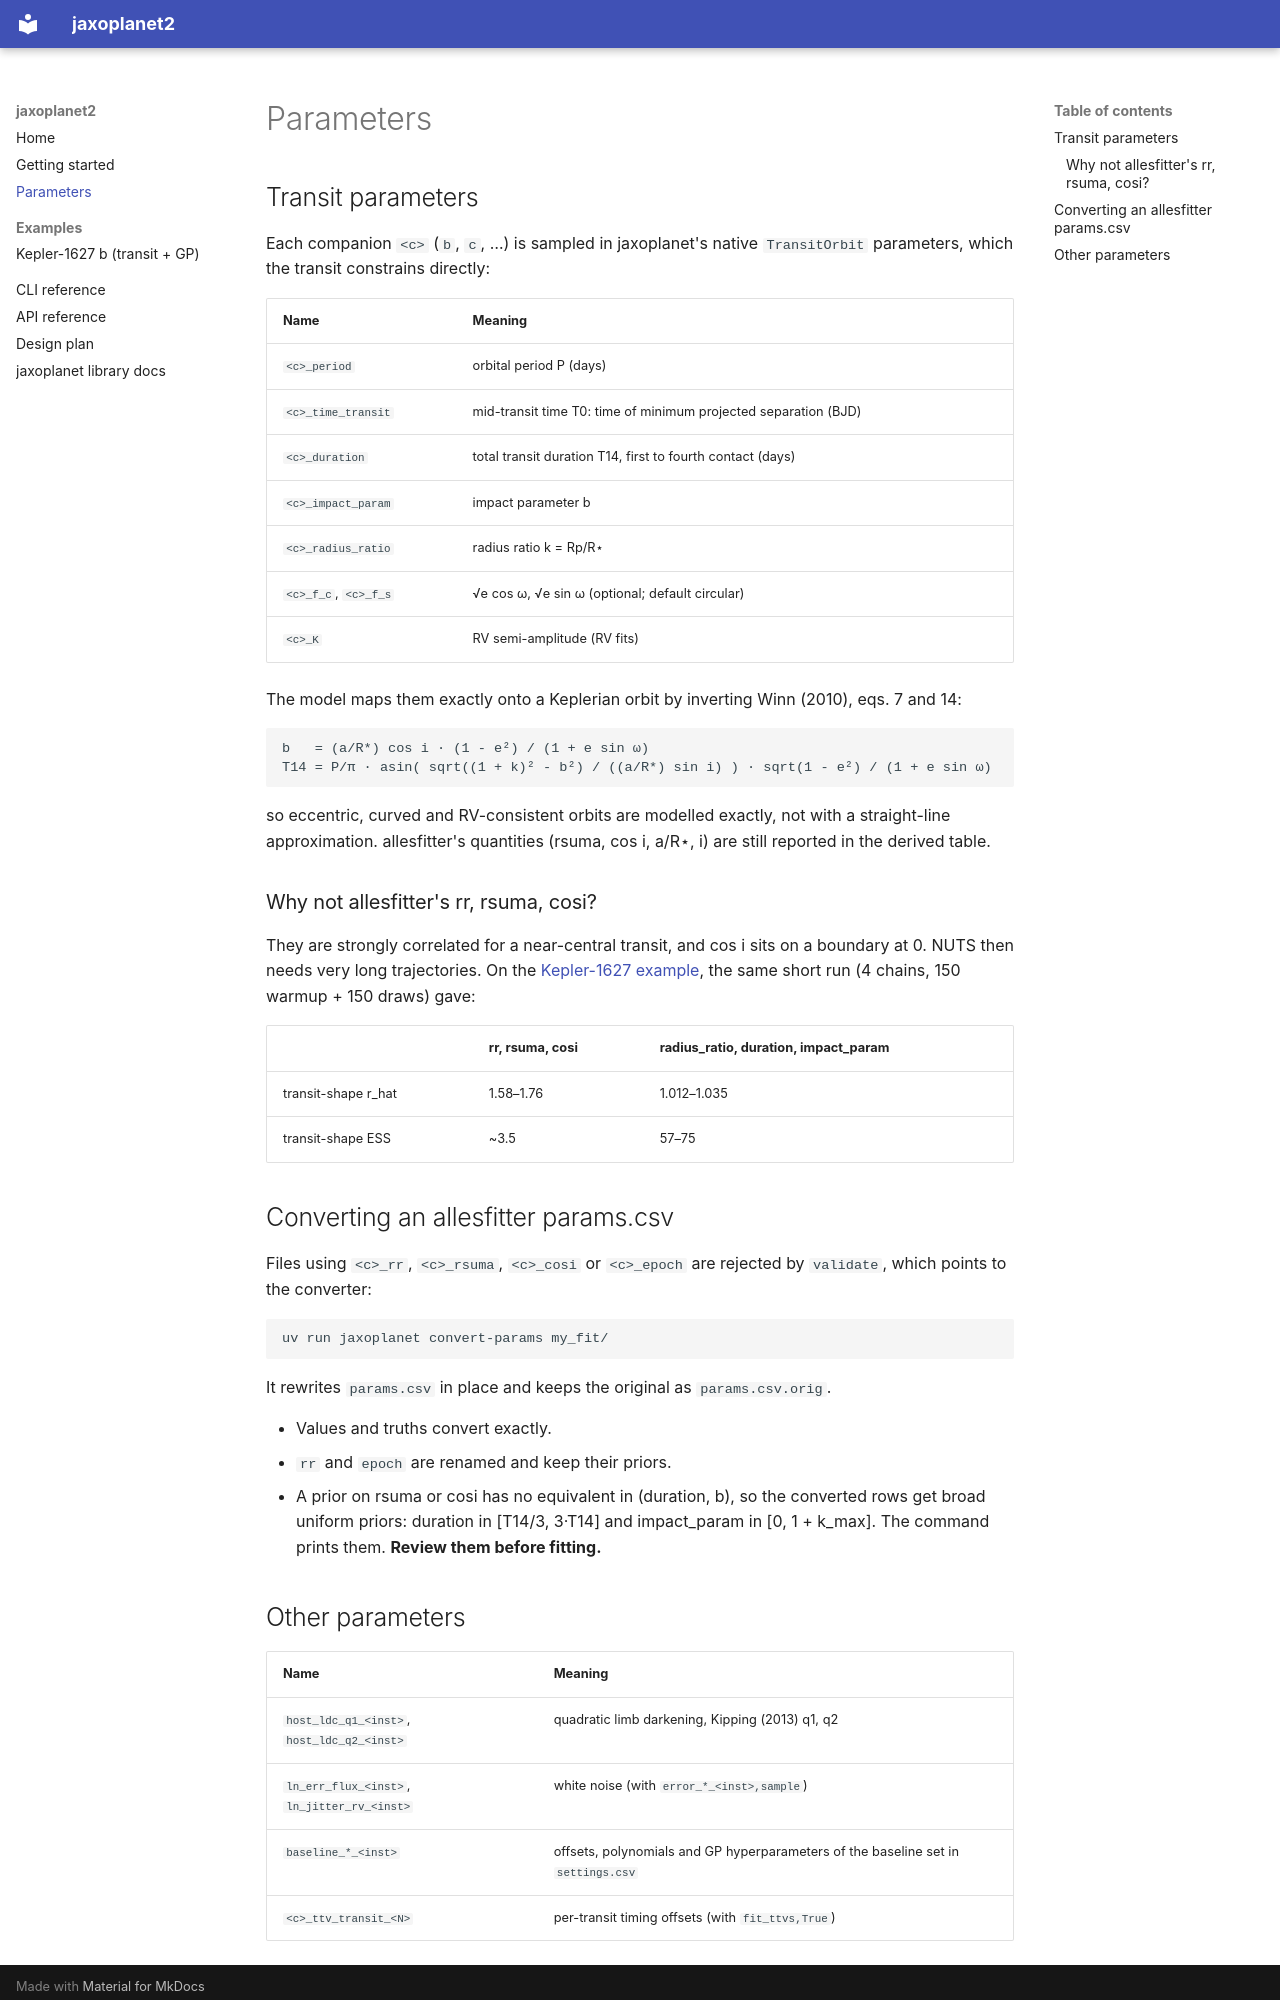

repository: jpdeleon/jaxoplanet · page: parameters/index.html · generator: mkdocs

# Parameters

## Transit parameters

Each companion `<c>` (`b`, `c`, …) is sampled in jaxoplanet's native
`TransitOrbit` parameters, which the transit constrains directly:

| Name | Meaning |
|---|---|
| `<c>_period` | orbital period P (days) |
| `<c>_time_transit` | mid-transit time T0: time of minimum projected separation (BJD) |
| `<c>_duration` | total transit duration T14, first to fourth contact (days) |
| `<c>_impact_param` | impact parameter b |
| `<c>_radius_ratio` | radius ratio k = Rp/R⋆ |
| `<c>_f_c`, `<c>_f_s` | √e cos ω, √e sin ω (optional; default circular) |
| `<c>_K` | RV semi-amplitude (RV fits) |

The model maps them exactly onto a Keplerian orbit by inverting Winn (2010),
eqs. 7 and 14:

```text
b   = (a/R*) cos i · (1 - e²) / (1 + e sin ω)
T14 = P/π · asin( sqrt((1 + k)² - b²) / ((a/R*) sin i) ) · sqrt(1 - e²) / (1 + e sin ω)
```

so eccentric, curved and RV-consistent orbits are modelled exactly, not with a
straight-line approximation. allesfitter's quantities (rsuma, cos i, a/R⋆, i)
are still reported in the derived table.

### Why not allesfitter's rr, rsuma, cosi?

They are strongly correlated for a near-central transit, and cos i sits on a
boundary at 0. NUTS then needs very long trajectories. On the
[Kepler-1627 example](examples/kepler1627.md), the same short run
(4 chains, 150 warmup + 150 draws) gave:

| | rr, rsuma, cosi | radius_ratio, duration, impact_param |
|---|---|---|
| transit-shape r_hat | 1.58–1.76 | 1.012–1.035 |
| transit-shape ESS | ~3.5 | 57–75 |

## Converting an allesfitter params.csv

Files using `<c>_rr`, `<c>_rsuma`, `<c>_cosi` or `<c>_epoch` are rejected by
`validate`, which points to the converter:

```bash
uv run jaxoplanet convert-params my_fit/
```

It rewrites `params.csv` in place and keeps the original as `params.csv.orig`.

- Values and truths convert exactly.
- `rr` and `epoch` are renamed and keep their priors.
- A prior on rsuma or cosi has no equivalent in (duration, b), so the converted
  rows get broad uniform priors: duration in [T14/3, 3·T14] and impact_param in
  [0, 1 + k_max]. The command prints them. **Review them before fitting.**
